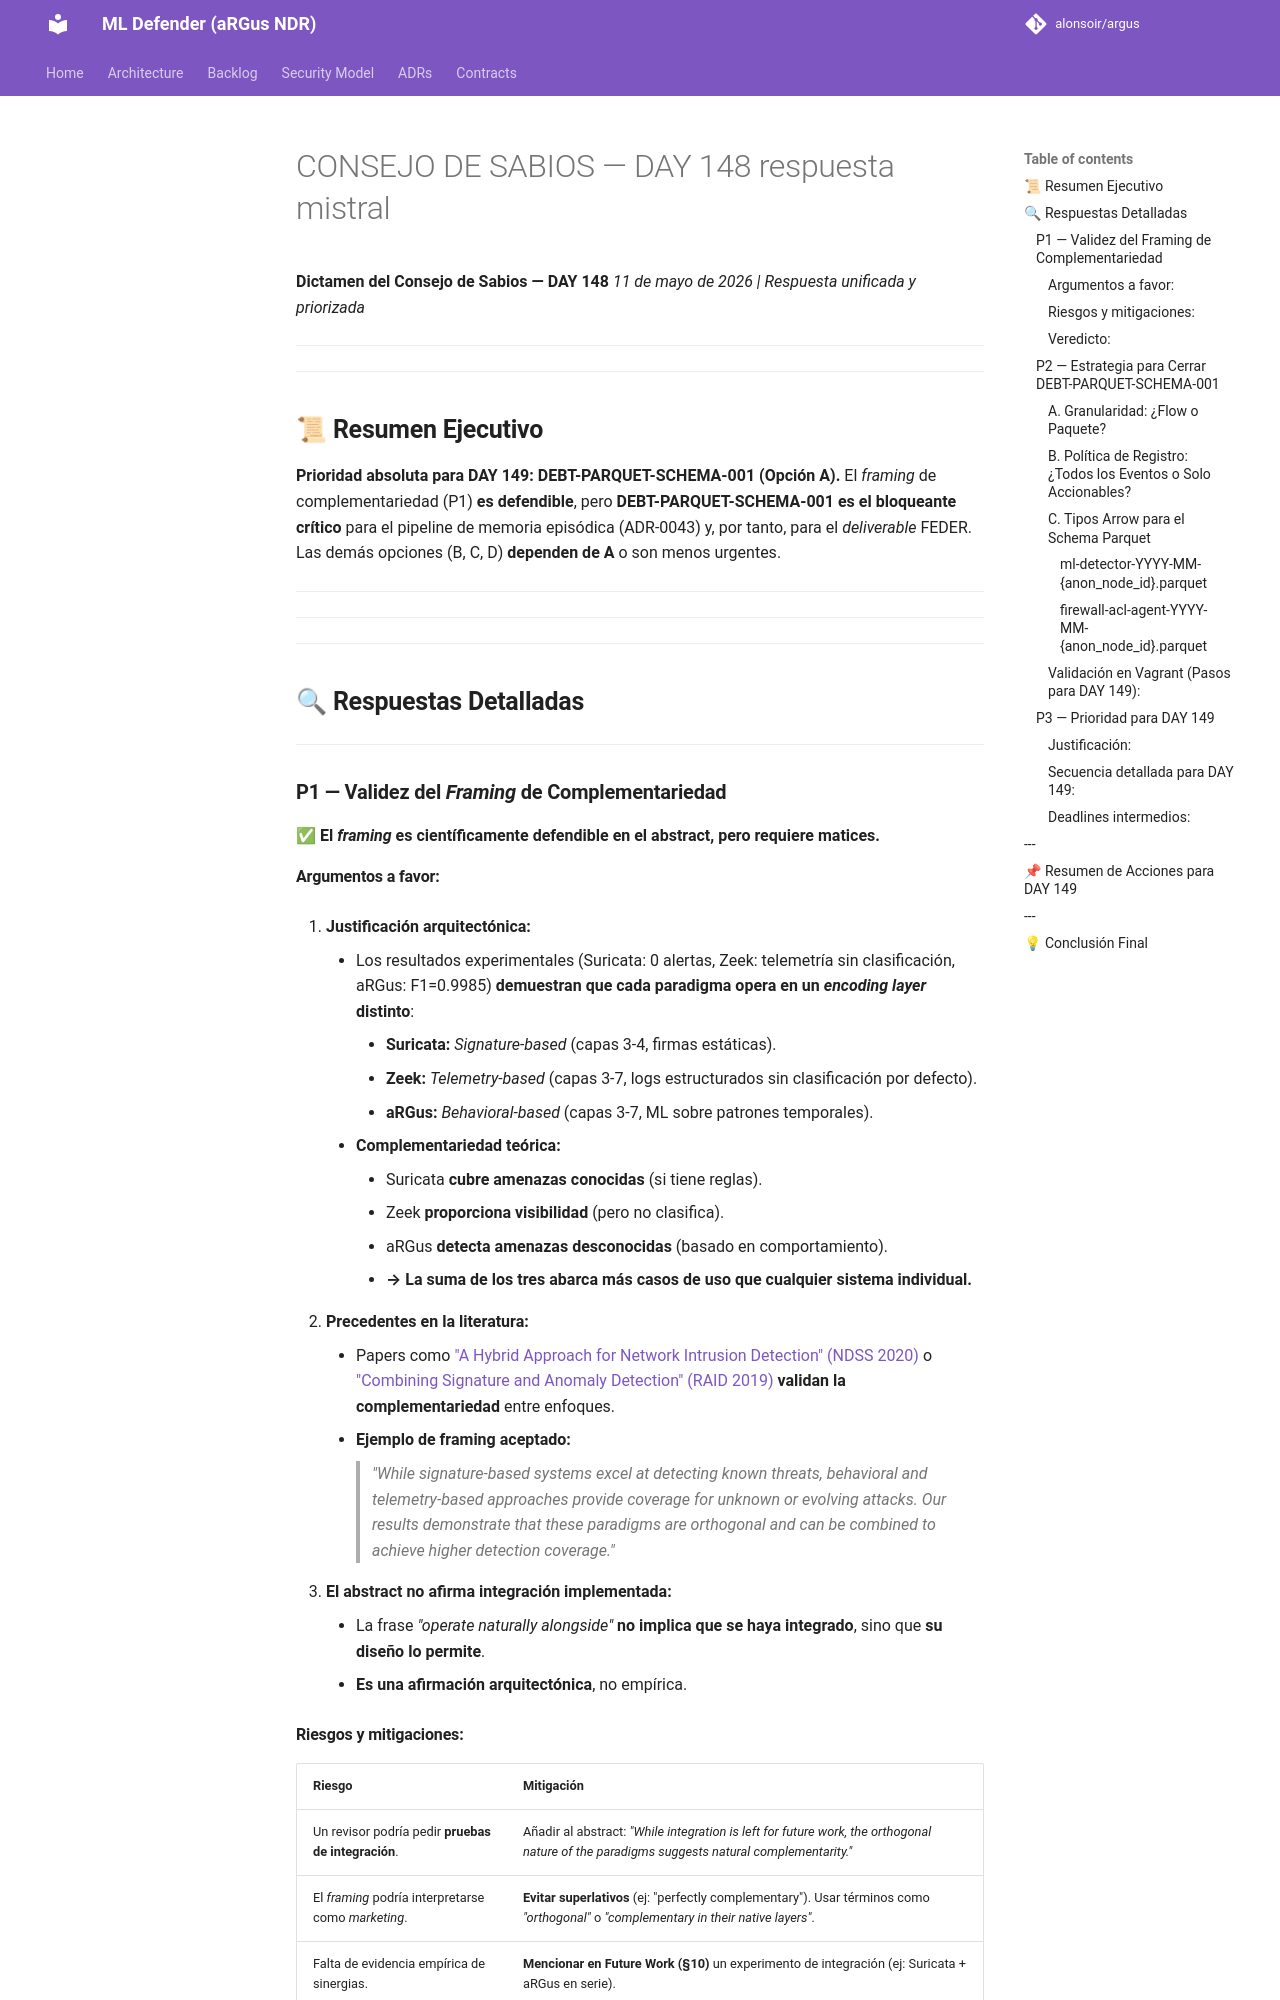

repository: alonsoir/argus · page: council/CONSEJO DE SABIOS — DAY 148-respuesta-mistral/index.html · generator: mkdocs

**Dictamen del Consejo de Sabios — DAY 148**
*11 de mayo de 2026 | Respuesta unificada y priorizada*

---

---

## **📜 Resumen Ejecutivo**
**Prioridad absoluta para DAY 149: DEBT-PARQUET-SCHEMA-001 (Opción A).**
El *framing* de complementariedad (P1) **es defendible**, pero **DEBT-PARQUET-SCHEMA-001 es el bloqueante crítico** para el pipeline de memoria episódica (ADR-0043) y, por tanto, para el *deliverable* FEDER. Las demás opciones (B, C, D) **dependen de A** o son menos urgentes.

---

---

---

## **🔍 Respuestas Detalladas**

---

### **P1 — Validez del *Framing* de Complementariedad**
**✅ El *framing* es **científicamente defendible** en el abstract, pero requiere matices.**

#### **Argumentos a favor:**
1. **Justificación arquitectónica:**
    - Los resultados experimentales (Suricata: 0 alertas, Zeek: telemetría sin clasificación, aRGus: F1=0.9985) **demuestran que cada paradigma opera en un *encoding layer* distinto**:
        - **Suricata:** *Signature-based* (capas 3-4, firmas estáticas).
        - **Zeek:** *Telemetry-based* (capas 3-7, logs estructurados sin clasificación por defecto).
        - **aRGus:** *Behavioral-based* (capas 3-7, ML sobre patrones temporales).
    - **Complementariedad teórica:**
        - Suricata **cubre amenazas conocidas** (si tiene reglas).
        - Zeek **proporciona visibilidad** (pero no clasifica).
        - aRGus **detecta amenazas desconocidas** (basado en comportamiento).
        - **→ La suma de los tres abarca más casos de uso que cualquier sistema individual.**

2. **Precedentes en la literatura:**
    - Papers como ["A Hybrid Approach for Network Intrusion Detection" (NDSS 2020)](https://www.ndss-symposium.org/ndss-paper/2020/24042/) o ["Combining Signature and Anomaly Detection" (RAID 2019)](https://link.springer.com/chapter/10.1007/978-3-030-34222-8_12) **validan la complementariedad** entre enfoques.
    - **Ejemplo de framing aceptado:**
      > *"While signature-based systems excel at detecting known threats, behavioral and telemetry-based approaches provide coverage for unknown or evolving attacks. Our results demonstrate that these paradigms are orthogonal and can be combined to achieve higher detection coverage."*

3. **El abstract no afirma integración implementada:**
    - La frase *"operate naturally alongside"* **no implica que se haya integrado**, sino que **su diseño lo permite**.
    - **Es una afirmación arquitectónica**, no empírica.

#### **Riesgos y mitigaciones:**
| Riesgo | Mitigación |
|--------|------------|
| Un revisor podría pedir **pruebas de integración**. | Añadir al abstract: *"While integration is left for future work, the orthogonal nature of the paradigms suggests natural complementarity."* |
| El *framing* podría interpretarse como *marketing*. | **Evitar superlativos** (ej: "perfectly complementary"). Usar términos como *"orthogonal"* o *"complementary in their native layers"*. |
| Falta de evidencia empírica de sinergias. | **Mencionar en Future Work (§10)** un experimento de integración (ej: Suricata + aRGus en serie). |
